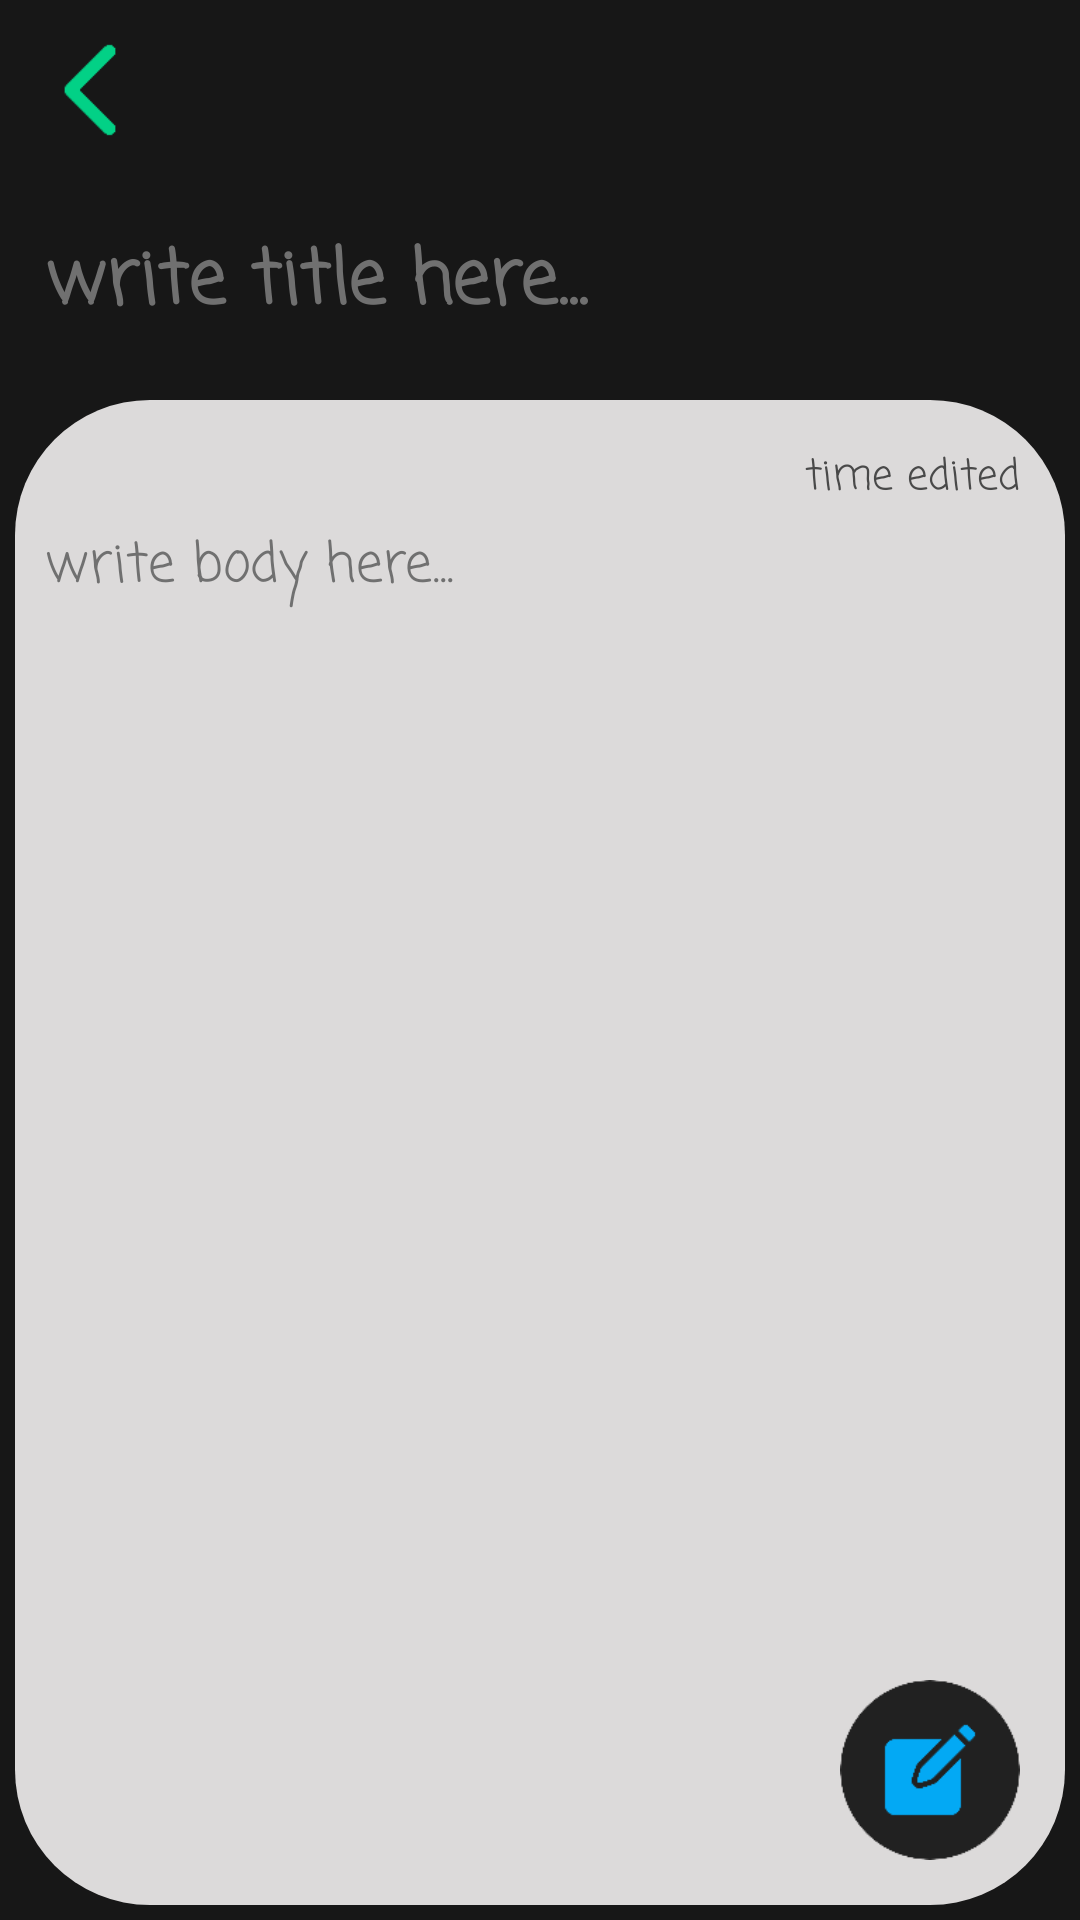

The Android layout XML behind this screen, and the referenced resources:
<!-- AndroidManifest.xml: application theme Theme.Notes -->
<!-- res/layout/activity_note.xml -->
<?xml version="1.0" encoding="utf-8"?>
<androidx.constraintlayout.widget.ConstraintLayout xmlns:android="http://schemas.android.com/apk/res/android"
    xmlns:app="http://schemas.android.com/apk/res-auto"
    xmlns:tools="http://schemas.android.com/tools"
    android:layout_width="match_parent"
    android:layout_height="match_parent"
    android:background="#171717"
    android:orientation="vertical"
    tools:context=".Activities.NoteActivity">

    <ScrollView
        android:layout_width="match_parent"
        android:layout_height="match_parent"
        android:fillViewport="true">
        <LinearLayout
            android:layout_width="match_parent"
            android:layout_height="match_parent"
            android:gravity="top"
            android:orientation="vertical"
            tools:layout_editor_absoluteX="-112dp"
            tools:layout_editor_absoluteY="67dp">

            <Button
                android:id="@+id/BACK_BUTTON_NOTE_ACTIVITY"
                android:layout_width="60dp"
                android:layout_height="60dp"
                android:background="@drawable/back_icon" />

            <EditText
                android:id="@+id/NOTE_TITLE_NOTE_ACTIVITY"
                android:layout_width="match_parent"
                android:layout_height="wrap_content"
                android:layout_margin="5dp"
                android:background="@drawable/title_background"
                android:fontFamily="@string/font1"
                android:hint="write title here..."
                android:padding="10dp"
                android:textColorHint="@color/hint_color1"
                android:textColor="@color/light_grey"
                android:textSize="25sp"
                android:textStyle="bold" />


            <LinearLayout
                android:id="@+id/NOTE_LAYOUT_NOTE_ACTIVITY"
                android:layout_width="match_parent"
                android:layout_height="match_parent"
                android:background="@drawable/background1"
                android:layout_margin="5dp"
                android:padding="10dp"
                android:gravity="center|top|end"
                android:orientation="vertical">


                <TextView
                    android:id="@+id/NOTE_TIME_NOTE_ACTIVITY"
                    android:layout_width="wrap_content"
                    android:layout_height="wrap_content"
                    android:text="time edited"
                    android:layout_margin="5dp"
                    android:fontFamily="@string/font1"
                    android:textColor="@color/dark_grey" />

                <EditText
                    android:id="@+id/NOTE_BODY_NOTE_ACTIVITY"
                    android:layout_width="match_parent"
                    android:layout_height="wrap_content"
                    android:background="@drawable/background2"
                    android:textColor="@color/dark_grey"
                    android:fontFamily="@string/font1"
                    android:textColorHint="@color/hint_color1"
                    android:hint="write body here..."
                    android:inputType="textMultiLine"
                    android:paddingBottom="200dp" />

            </LinearLayout>

        </LinearLayout>

    </ScrollView>
    <Button
        android:id="@+id/EDIT_AND_SAVE"
        android:layout_width="60dp"
        android:layout_height="60dp"
        android:background="@drawable/edit_icon"
        android:layout_marginEnd="20dp"
        android:layout_marginBottom="20dp"
        app:layout_constraintBottom_toBottomOf="parent"
        app:layout_constraintEnd_toEndOf="parent" />
</androidx.constraintlayout.widget.ConstraintLayout>
<!-- resources referenced by this layout -->
<resources>
  <color name="dark_grey">#494949</color>
  <color name="hint_color1">#707070</color>
  <color name="light_grey">#D5D4D4</color>
  <!-- drawable back_icon: png bitmap (drawable, 723 bytes) -->
  <!-- drawable background1 (drawable) -->
  <?xml version="1.0" encoding="utf-8"?>
  <shape xmlns:android="http://schemas.android.com/apk/res/android">
      <solid android:color="#DCDADA"/>
      <corners
          android:topRightRadius="45dp"
          android:topLeftRadius="45dp"
          android:bottomRightRadius="45dp"
          android:bottomLeftRadius="45dp"
          />
  </shape>
  <!-- drawable background2 (drawable) -->
  <?xml version="1.0" encoding="utf-8"?>
  <shape xmlns:android="http://schemas.android.com/apk/res/android">
      <solid android:color="#00DCDADA"/>
      <corners
          android:topRightRadius="45dp"
          android:topLeftRadius="45dp"
          android:bottomRightRadius="45dp"
          android:bottomLeftRadius="45dp"
          />
  </shape>
  <!-- drawable edit_icon: png bitmap (drawable, 3199 bytes) -->
  <!-- drawable title_background (drawable) -->
  <?xml version="1.0" encoding="utf-8"?>
  <shape xmlns:android="http://schemas.android.com/apk/res/android">
      <solid android:color="#00808080"/>
      <corners
          android:topRightRadius="45dp"
          android:topLeftRadius="45dp"
          android:bottomRightRadius="45dp"
          android:bottomLeftRadius="45dp"
          />
  </shape>
  <string name="font1">casual</string>
  <style name="Theme.Notes" parent="Theme.AppCompat.Light.NoActionBar">
          
          <item name="colorPrimary">@color/purple_500</item>
          <item name="colorPrimaryVariant">@color/purple_700</item>
          <item name="colorOnPrimary">@color/white</item>
          
          <item name="colorSecondary">@color/teal_200</item>
          <item name="colorSecondaryVariant">@color/teal_700</item>
          <item name="colorOnSecondary">@color/black</item>
          
          <item name="android:statusBarColor">#000000</item>
          
      </style>
  <color name="purple_500">#FF6200EE</color>
  <color name="purple_700">#FF3700B3</color>
  <color name="white">#FFFFFFFF</color>
  <color name="teal_200">#FF03DAC5</color>
  <color name="teal_700">#FF018786</color>
  <color name="black">#FF000000</color>
</resources>
